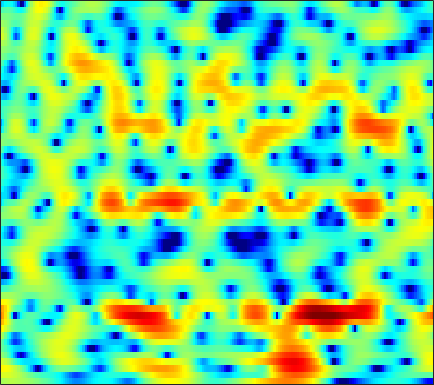

Values plotted in this chart, from the file beside it:
1.147, 1.3623, 1.5795, 1.7171, 1.7788, 1.8056, 1.7753, 1.7232, 1.6185, 1.4756, 1.3099, 1.1657, 0.95739, 0.73684, 0.56524, 0.331, 0.08252, -0.12063, -0.41285, -0.73312, -1.083, -1.3571, -1.7641, -2.2
2.957, 3.026, 3.046, 2.985, 2.889, 2.697, 2.435, 2.195, 1.824, 1.397, 0.9326, 0.5638, 0.06034, -0.4387, -0.7984, -1.245, -1.637, -1.881, -2.155, -2.372, -2.544, -2.664, -2.837, -3.058
4.548, 4.433, 4.196, 3.861, 3.545, 3.039, 2.438, 1.915, 1.12, 0.1886, -0.9059, -1.87, -3.401, -5.332, -7.186, -10.47, -15.2, -18.3, -14.67, -10.14, -7.059, -5.364, -3.656, -2.393
2.988, 2.667, 2.067, 1.278, 0.5676, -0.5152, -1.699, -2.608, -3.748, -4.635, -5.176, -5.37, -5.442, -5.403, -5.345, -5.2, -4.934, -4.577, -3.854, -2.897, -1.812, -0.9893, 0.04157, 0.9484
0.7518, 0.2434, -0.6653, -1.859, -2.977, -4.801, -7.137, -9.343, -12.9, -15.7, -13.98, -11.48, -8.629, -6.458, -5.146, -3.691, -2.484, -1.689, -0.7264, 0.1402, 0.9238, 1.462, 2.099, 2.649
-0.548, -1.139, -2.031, -3.008, -3.75, -4.676, -5.468, -5.914, -6.253, -6.26, -5.936, -5.512, -4.755, -3.887, -3.201, -2.28, -1.398, -0.773, 0.0007567, 0.7073, 1.333, 1.754, 2.243, 2.641
-0.4662, -1.552, -3.244, -5.265, -6.986, -9.379, -11.24, -11.52, -10.39, -8.631, -6.912, -5.764, -4.412, -3.242, -2.471, -1.555, -0.7427, -0.1968, 0.4627, 1.062, 1.585, 1.937, 2.351, 2.708
2.006, 0.8364, -0.9546, -3.068, -4.837, -7.232, -8.939, -9.139, -8.059, -6.493, -5.018, -4.071, -3.022, -2.177, -1.667, -1.107, -0.6598, -0.3793, -0.0471, 0.2555, 0.5712, 0.823, 1.184, 1.579
5.166, 4.269, 3.037, 1.825, 0.9635, -0.05637, -0.8547, -1.28, -1.61, -1.732, -1.71, -1.653, -1.586, -1.578, -1.635, -1.837, -2.192, -2.562, -3.162, -3.783, -4.237, -4.292, -3.881, -3.008
7.208, 6.169, 4.68, 3.122, 1.952, 0.5084, -0.6525, -1.254, -1.621, -1.658, -1.539, -1.427, -1.392, -1.519, -1.76, -2.318, -3.257, -4.305, -6.279, -9.488, -15.27, -26.8, -17.38, -10.18
8.65, 7.367, 5.247, 2.456, -0.2556, -5.451, -14.77, -14.97, -7.818, -4.543, -2.894, -2.211, -1.696, -1.504, -1.469, -1.575, -1.805, -2.087, -2.608, -3.292, -4.018, -4.406, -4.693, -4.724
7.779, 7.029, 5.724, 4.106, 2.768, 0.9417, -0.5962, -1.376, -2.036, -2.656, -3.587, -4.691, -6.654, -8.513, -8.732, -6.946, -4.756, -3.47, -2.238, -1.566, -1.349, -1.419, -1.874, -2.903
4.545, 4.442, 4.105, 3.595, 3.12, 2.418, 1.636, 0.9717, -0.008978, -1.167, -2.613, -3.943, -5.942, -7.564, -7.766, -6.434, -4.507, -3.215, -1.95, -1.092, -0.6029, -0.45, -0.4947, -0.7504
0.8677, 1.043, 1.175, 1.202, 1.155, 1.033, 0.8521, 0.6666, 0.3782, 0.03138, -0.3343, -0.6014, -0.9059, -1.076, -1.088, -0.9494, -0.6844, -0.4442, -0.1249, 0.1249, 0.2915, 0.3222, 0.2779, 0.1454
-2.652, -2.416, -2.062, -1.668, -1.356, -0.9411, -0.5443, -0.2612, 0.06983, 0.341, 0.5616, 0.6996, 0.85, 0.9723, 1.048, 1.138, 1.202, 1.228, 1.233, 1.192, 1.088, 0.9761, 0.7653, 0.4865
-7.559, -7.37, -6.8, -5.848, -4.943, -3.644, -2.379, -1.506, -0.4853, 0.3751, 1.064, 1.477, 1.902, 2.194, 2.332, 2.42, 2.408, 2.338, 2.171, 1.928, 1.62, 1.354, 0.9544, 0.5017
-15.79, -18.24, -19.53, -14.25, -10.49, -6.719, -3.904, -2.249, -0.4906, 0.8621, 1.881, 2.452, 2.992, 3.304, 3.405, 3.372, 3.171, 2.925, 2.486, 1.946, 1.344, 0.8685, 0.2303, -0.3883
-11.99, -11.86, -11.01, -8.924, -6.891, -4.261, -1.977, -0.5315, 1.056, 2.289, 3.198, 3.687, 4.09, 4.225, 4.149, 3.824, 3.236, 2.629, 1.61, 0.3927, -0.9446, -1.943, -3.086, -3.844
-5.295, -4.621, -3.631, -2.516, -1.625, -0.4073, 0.7731, 1.596, 2.565, 3.35, 3.922, 4.206, 4.374, 4.281, 4.028, 3.418, 2.457, 1.466, -0.2888, -2.703, -6.058, -9.571, -16.17, -16.5
-2.647, -2.146, -1.445, -0.7098, -0.1502, 0.6002, 1.334, 1.853, 2.483, 3.009, 3.409, 3.599, 3.694, 3.578, 3.34, 2.792, 1.959, 1.123, -0.2977, -2.09, -4.196, -5.872, -7.723, -8.453
-2.477, -2.146, -1.716, -1.277, -0.9202, -0.3952, 0.1718, 0.6132, 1.201, 1.752, 2.229, 2.514, 2.773, 2.873, 2.832, 2.62, 2.229, 1.822, 1.143, 0.3421, -0.5231, -1.162, -1.96, -2.657
-3.473, -3.534, -3.676, -3.8, -3.787, -3.512, -2.91, -2.274, -1.301, -0.3143, 0.5737, 1.149, 1.768, 2.212, 2.432, 2.581, 2.577, 2.484, 2.262, 1.945, 1.549, 1.222, 0.751, 0.2446
-4.561, -5.382, -6.96, -9.197, -11.19, -12.59, -10.34, -7.856, -5, -2.803, -1.146, -0.1782, 0.82, 1.548, 1.949, 2.324, 2.542, 2.626, 2.65, 2.591, 2.464, 2.319, 2.081, 1.781
-3.726, -4.57, -6.145, -8.262, -10.02, -11.16, -9.395, -7.276, -4.73, -2.767, -1.283, -0.434, 0.412, 1, 1.31, 1.597, 1.799, 1.911, 2.027, 2.119, 2.192, 2.223, 2.217, 2.146
-1.341, -1.554, -1.895, -2.204, -2.331, -2.309, -1.987, -1.59, -0.9755, -0.3945, 0.05967, 0.2766, 0.3866, 0.3101, 0.1709, -0.08367, -0.265, -0.3159, -0.1959, 0.1104, 0.5173, 0.8602, 1.269, 1.579
0.1591, 0.3173, 0.5223, 0.7148, 0.8707, 1.058, 1.265, 1.399, 1.509, 1.51, 1.306, 0.9671, 0.2318, -0.9079, -2.057, -3.93, -5.934, -6.797, -6.32, -4.692, -3.002, -1.903, -0.6503, 0.3425
-1.028, -0.4679, 0.2212, 0.7909, 1.115, 1.516, 1.822, 2.004, 2.175, 2.182, 1.945, 1.555, 0.6297, -0.8952, -2.587, -5.844, -10.74, -14.33, -12.01, -8.651, -6.528, -5.373, -3.834, -1.998
-5.784, -3.942, -2.546, -1.895, -1.704, -1.564, -1.29, -0.8588, -0.05952, 0.7362, 1.334, 1.565, 1.514, 1.04, 0.4352, -0.6293, -1.902, -2.849, -4.192, -6.02, -9.519, -15.24, -17.51, -6.799
-5.78, -5.397, -5.494, -6.635, -8.306, -12.44, -16.53, -12.71, -7.463, -4.114, -1.952, -0.8611, 0.09643, 0.6025, 0.7532, 0.6959, 0.4106, 0.05783, -0.6047, -1.367, -2.154, -2.442, -2.109, -0.76
-3.969, -4.55, -5.508, -6.78, -7.913, -9.375, -10.03, -9.424, -7.652, -5.802, -4.158, -3.171, -2.086, -1.242, -0.7525, -0.2662, 0.1078, 0.2966, 0.4903, 0.6597, 0.8683, 1.077, 1.459, 1.942
-2.632, -3.168, -3.924, -4.67, -5.189, -5.756, -6.083, -6.14, -5.979, -5.572, -5.013, -4.507, -3.748, -2.925, -2.293, -1.449, -0.6681, -0.1154, 0.5626, 1.144, 1.669, 2.013, 2.439, 2.778
-1.733, -2.261, -2.998, -3.743, -4.305, -5.025, -5.694, -6.183, -6.814, -7.321, -7.617, -7.511, -6.865, -5.685, -4.584, -3.072, -1.656, -0.6947, 0.4151, 1.349, 2.097, 2.558, 3.03, 3.368
-1.707, -2.394, -3.339, -4.252, -4.916, -5.771, -6.704, -7.539, -9.032, -11.3, -14.93, -18.64, -16.95, -11.1, -7.888, -4.735, -2.39, -1.006, 0.4563, 1.602, 2.463, 2.965, 3.446, 3.757
-2.864, -4.111, -5.794, -7.229, -7.869, -8.165, -8.145, -8.181, -8.492, -9.268, -10.27, -10.65, -9.71, -7.37, -5.445, -3.125, -1.24, -0.08683, 1.138, 2.047, 2.712, 3.065, 3.392, 3.554
-3.599, -5.91, -10.44, -19.33, -24.18, -13.52, -9.17, -7.29, -5.677, -4.61, -3.814, -3.232, -2.396, -1.436, -0.679, 0.2832, 1.165, 1.709, 2.27, 2.618, 2.77, 2.756, 2.623, 2.406
-1.035, -2.296, -4.041, -5.379, -5.651, -5.019, -3.753, -2.766, -1.619, -0.6701, 0.1076, 0.5988, 1.183, 1.698, 2.039, 2.419, 2.677, 2.776, 2.744, 2.503, 1.98, 1.402, 0.3402, -0.9346
0.6203, 0.2541, -0.1187, -0.3, -0.2914, -0.06732, 0.2949, 0.614, 1.046, 1.409, 1.71, 1.873, 2.034, 2.126, 2.163, 2.193, 2.138, 2.035, 1.75, 1.219, 0.3377, -0.633, -2.531, -5.536
-0.3817, -0.1949, 0.223, 0.7256, 1.087, 1.535, 1.883, 2.062, 2.177, 2.136, 1.923, 1.676, 1.244, 0.7879, 0.4956, 0.242, 0.2147, 0.2735, 0.3585, 0.2782, -0.05352, -0.5389, -1.484, -2.75
-5.311, -3.428, -1.187, 0.5258, 1.501, 2.405, 2.952, 3.139, 3.086, 2.692, 1.901, 1.024, -0.5699, -2.611, -4.208, -5.404, -4.44, -3.015, -1.24, 0.05595, 0.8215, 1.095, 1.123, 0.8524
-7.672, -4.85, -1.982, 0.02884, 1.137, 2.159, 2.737, 2.914, 2.798, 2.274, 1.301, 0.2032, -1.871, -4.998, -8.249, -11.9, -8.282, -5.07, -2.035, -0.04714, 1.242, 1.869, 2.317, 2.388
-3.138, -2.485, -1.479, -0.5181, 0.08369, 0.7038, 1.097, 1.206, 1.128, 0.7784, 0.1875, -0.3932, -1.281, -2.164, -2.646, -2.891, -2.512, -1.928, -0.9194, 0.07199, 0.9279, 1.446, 1.903, 2.098
-2.593, -2.247, -1.735, -1.215, -0.8619, -0.4684, -0.2043, -0.1154, -0.1519, -0.3747, -0.7759, -1.153, -1.701, -2.16, -2.382, -2.369, -2.025, -1.562, -0.8014, 0.05226, 0.8447, 1.338, 1.857, 2.179
-3.396, -3.228, -2.926, -2.494, -2.083, -1.541, -1.119, -0.9014, -0.8421, -1.07, -1.621, -2.26, -3.374, -4.648, -5.475, -5.754, -4.795, -3.564, -1.824, -0.2694, 0.9832, 1.717, 2.442, 2.901
-6.34, -6.978, -7.096, -6.09, -4.935, -3.388, -2.134, -1.472, -0.9882, -0.994, -1.538, -2.375, -4.288, -7.689, -12.42, -24.82, -10.27, -5.787, -2.146, 0.1866, 1.764, 2.601, 3.33, 3.707
-10.84, -15.97, -26.94, -12.93, -8.688, -5.242, -3.008, -1.864, -0.8308, -0.2791, -0.1661, -0.3421, -0.8752, -1.589, -2.013, -2.049, -1.262, -0.3102, 1.024, 2.17, 3.005, 3.398, 3.632, 3.527
-6.27, -7.015, -7.352, -6.736, -5.851, -4.461, -3.097, -2.16, -1.07, -0.1769, 0.4931, 0.8601, 1.222, 1.478, 1.664, 1.926, 2.247, 2.499, 2.829, 3.067, 3.156, 3.086, 2.771, 2.147
-4.135, -4.648, -5.232, -5.592, -5.66, -5.329, -4.49, -3.607, -2.282, -1.002, 0.1281, 0.8428, 1.61, 2.182, 2.485, 2.763, 2.898, 2.915, 2.826, 2.618, 2.293, 1.987, 1.476, 0.8422
-3.094, -4.027, -5.761, -8.181, -10.42, -12.42, -10.11, -7.305, -4.161, -1.794, -0.01591, 1.004, 2.013, 2.682, 2.982, 3.14, 3.036, 2.805, 2.29, 1.586, 0.7614, 0.1437, -0.5462, -0.9362
-1.287, -2.173, -3.845, -6.155, -8.211, -9.943, -8.14, -5.697, -2.872, -0.6887, 0.9522, 1.877, 2.756, 3.276, 3.45, 3.386, 2.966, 2.412, 1.311, -0.2569, -2.393, -4.376, -7.152, -7.937
0.02401, -0.3453, -0.9449, -1.555, -1.887, -2.023, -1.715, -1.234, -0.3782, 0.5465, 1.394, 1.93, 2.448, 2.72, 2.744, 2.508, 1.931, 1.25, -0.02636, -1.794, -4.216, -6.621, -10.4, -11.53
0.6543, 0.4946, 0.1919, -0.1551, -0.3854, -0.5839, -0.5896, -0.4712, -0.123, 0.3648, 0.8946, 1.268, 1.669, 1.885, 1.887, 1.66, 1.164, 0.6049, -0.3647, -1.557, -2.818, -3.698, -4.523, -4.701
1.747, 1.493, 0.9557, 0.2431, -0.3822, -1.205, -1.809, -1.943, -1.627, -0.8508, 0.1071, 0.7891, 1.539, 2.019, 2.18, 2.113, 1.718, 1.212, 0.2611, -0.976, -2.409, -3.501, -4.72, -5.252
3.052, 2.602, 1.647, 0.2018, -1.308, -4.123, -8.19, -10.88, -8.355, -4.142, -1.161, 0.4266, 1.914, 2.839, 3.225, 3.357, 3.052, 2.54, 1.441, -0.1894, -2.568, -5.082, -10.38, -20.52
2.516, 2.094, 1.226, -0.07148, -1.341, -3.481, -5.816, -6.837, -5.835, -3.414, -1.146, 0.2143, 1.587, 2.517, 2.938, 3.163, 3.011, 2.645, 1.817, 0.5847, -1.05, -2.47, -4.383, -5.552
1.052, 0.8485, 0.4272, -0.1335, -0.6092, -1.229, -1.684, -1.804, -1.618, -1.057, -0.2756, 0.3594, 1.157, 1.821, 2.193, 2.48, 2.518, 2.367, 1.933, 1.247, 0.3698, -0.3698, -1.351, -2.195
-0.1009, -0.09462, -0.1772, -0.3436, -0.5329, -0.8127, -1.07, -1.202, -1.206, -0.9635, -0.4698, 0.04396, 0.8331, 1.618, 2.146, 2.69, 2.998, 3.058, 2.894, 2.457, 1.75, 1.034, -0.1491, -1.612
-1.955, -1.654, -1.381, -1.333, -1.459, -1.865, -2.525, -3.152, -3.965, -4.305, -3.642, -2.552, -0.7723, 0.9224, 1.994, 3.122, 3.877, 4.203, 4.327, 4.096, 3.497, 2.801, 1.486, -0.3699
-6.575, -5.451, -4.39, -3.877, -3.829, -4.292, -5.499, -7.077, -10.97, -21.77, -15.84, -8.873, -3.887, -0.7222, 0.991, 2.66, 3.795, 4.346, 4.729, 4.731, 4.372, 3.878, 2.919, 1.645
